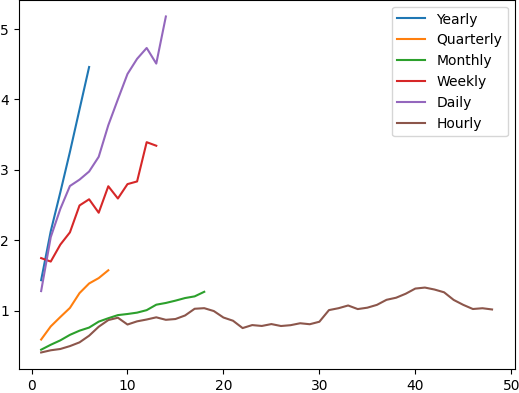

Source data for this figure (header and first rows):
, F1, F2, F3, F4, F5, F6, F7, F8, F9, F10, F11, F12, F13, F14, F15, F16, F17, F18, F19, F20, F21, F22, F23
Yearly, 1.431, 2.125, 2.678, 3.252, 3.855, 4.457, NA, NA, NA, NA, NA, NA, NA, NA, NA, NA, NA, NA, NA, NA, NA, NA, NA
Quarterly, 0.5889, 0.7751, 0.9085, 1.038, 1.248, 1.385, 1.461, 1.572, NA, NA, NA, NA, NA, NA, NA, NA, NA, NA, NA, NA, NA, NA, NA
Monthly, 0.4446, 0.5146, 0.5772, 0.6553, 0.7147, 0.7587, 0.8429, 0.8912, 0.9354, 0.9513, 0.9706, 1.006, 1.083, 1.108, 1.141, 1.178, 1.201, 1.266, NA, NA, NA, NA, NA
Weekly, 1.745, 1.695, 1.936, 2.11, 2.492, 2.579, 2.388, 2.764, 2.59, 2.795, 2.832, 3.39, 3.339, NA, NA, NA, NA, NA, NA, NA, NA, NA, NA
Daily, 1.276, 2.041, 2.443, 2.768, 2.858, 2.973, 3.182, 3.63, 3.998, 4.358, 4.573, 4.727, 4.505, 5.174, NA, NA, NA, NA, NA, NA, NA, NA, NA
Hourly, 0.4052, 0.4363, 0.4547, 0.4957, 0.5488, 0.6431, 0.7705, 0.8651, 0.8984, 0.8019, 0.8471, 0.8731, 0.9041, 0.8687, 0.88, 0.9303, 1.026, 1.034, 0.993, 0.9014, 0.8556, 0.7516, 0.794
